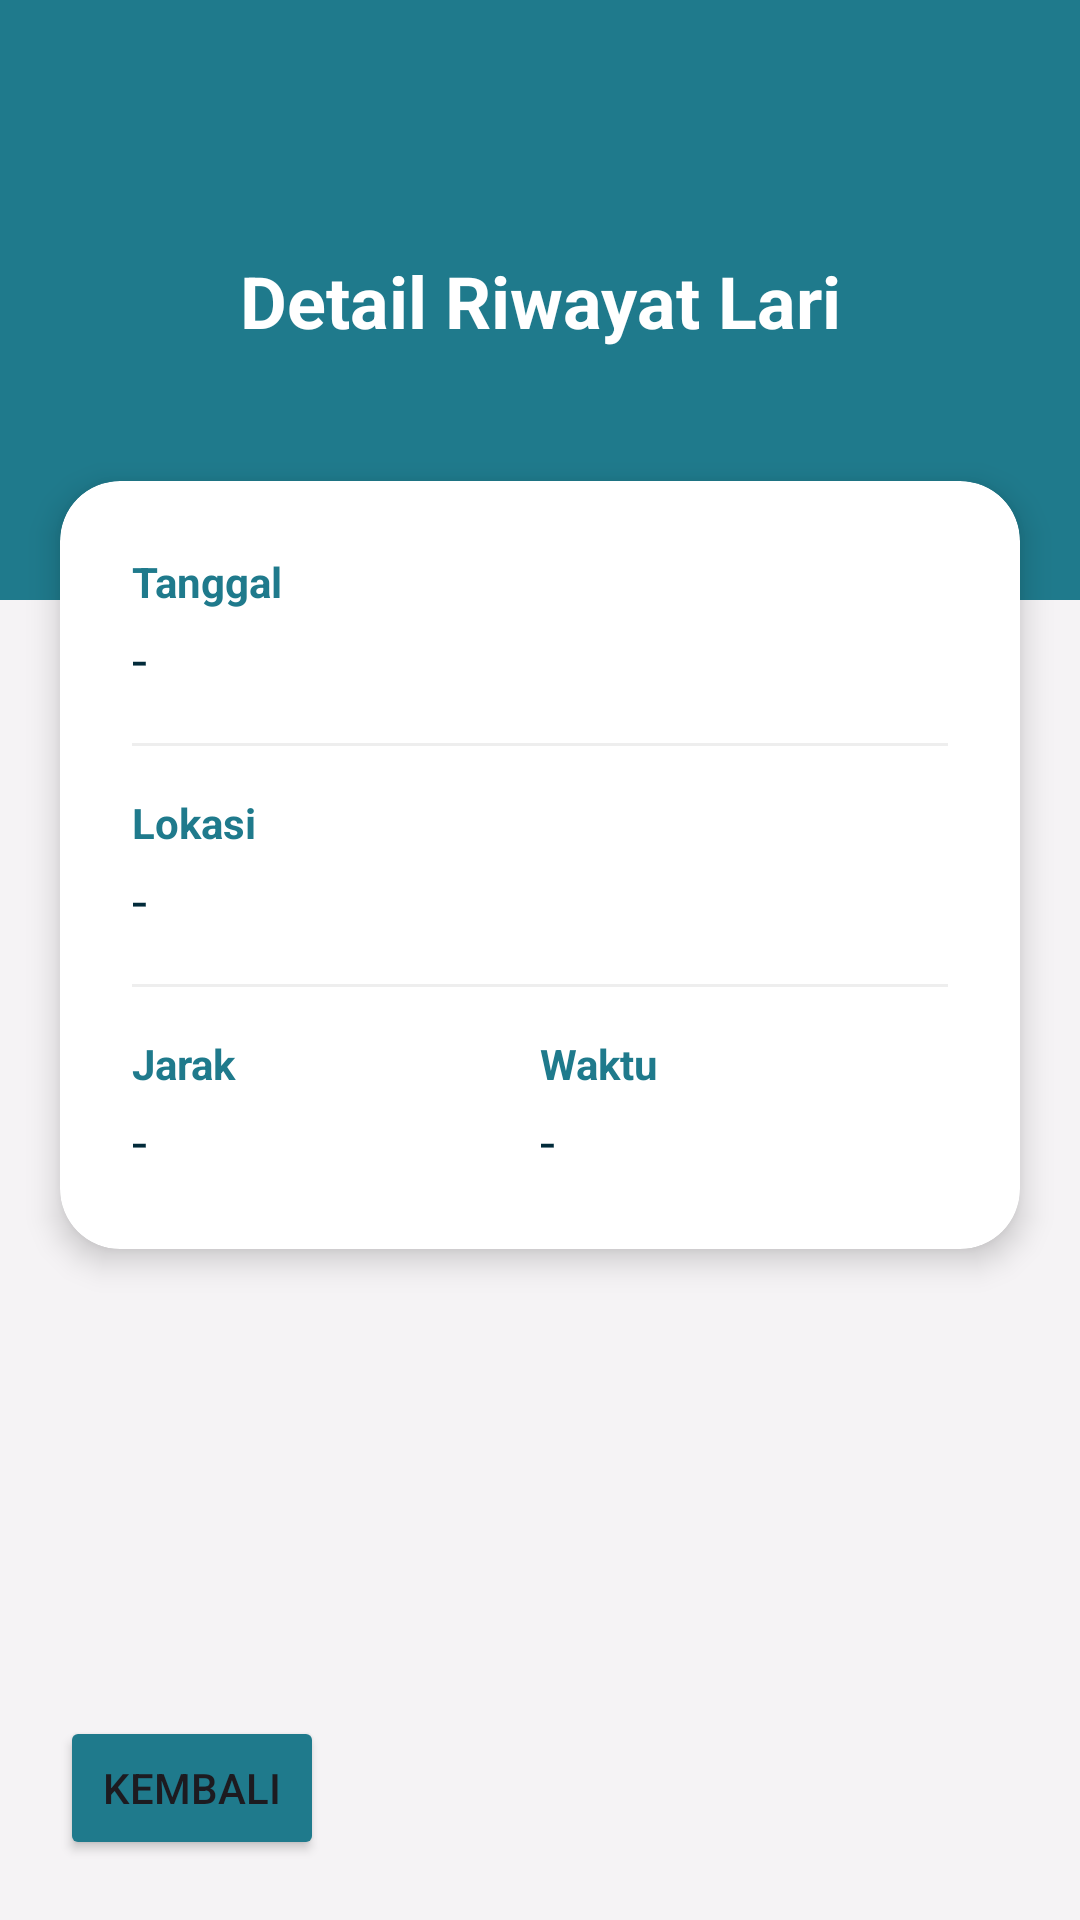

Write the Android layout XML for this screen, with the resource values it uses.
<!-- AndroidManifest.xml: application theme Theme.CatatanLari -->
<!-- res/layout/fragment_detail_catat_lari.xml -->
<?xml version="1.0" encoding="utf-8"?>
<androidx.constraintlayout.widget.ConstraintLayout xmlns:android="http://schemas.android.com/apk/res/android"
    xmlns:app="http://schemas.android.com/apk/res-auto"
    android:layout_width="match_parent"
    android:layout_height="match_parent"
    android:background="#F5F3F5">

    <androidx.constraintlayout.widget.ConstraintLayout
        android:id="@+id/header_detail"
        android:layout_width="match_parent"
        android:layout_height="200dp"
        android:background="#1F7A8C"
        app:layout_constraintTop_toTopOf="parent">

        <TextView
            android:id="@+id/tvDetailTitle"
            android:layout_width="wrap_content"
            android:layout_height="wrap_content"
            android:text="Detail Riwayat Lari"
            android:textColor="#FFFFFF"
            android:textSize="24sp"
            android:textStyle="bold"
            app:layout_constraintBottom_toBottomOf="parent"
            app:layout_constraintEnd_toEndOf="parent"
            app:layout_constraintStart_toStartOf="parent"
            app:layout_constraintTop_toTopOf="parent" />

    </androidx.constraintlayout.widget.ConstraintLayout>

    <androidx.cardview.widget.CardView
        android:layout_width="0dp"
        android:layout_height="wrap_content"
        android:layout_marginHorizontal="20dp"
        android:layout_marginTop="-40dp"
        app:cardCornerRadius="20dp"
        app:cardElevation="6dp"
        app:layout_constraintEnd_toEndOf="parent"
        app:layout_constraintStart_toStartOf="parent"
        app:layout_constraintTop_toBottomOf="@id/header_detail">

        <LinearLayout
            android:layout_width="match_parent"
            android:layout_height="wrap_content"
            android:orientation="vertical"
            android:padding="24dp">

            <TextView
                android:layout_width="wrap_content"
                android:layout_height="wrap_content"
                android:text="Tanggal"
                android:textColor="#1F7A8C"
                android:textSize="14sp"
                android:textStyle="bold" />

            <TextView
                android:id="@+id/tvDetailJadwal"
                android:layout_width="match_parent"
                android:layout_height="wrap_content"
                android:layout_marginTop="4dp"
                android:text="-"
                android:textColor="#022B3A"
                android:textSize="18sp" />

            <View
                android:layout_width="match_parent"
                android:layout_height="1dp"
                android:layout_marginVertical="16dp"
                android:background="#EEEEEE" />

            <TextView
                android:layout_width="wrap_content"
                android:layout_height="wrap_content"
                android:text="Lokasi"
                android:textColor="#1F7A8C"
                android:textSize="14sp"
                android:textStyle="bold" />

            <TextView
                android:id="@+id/tvDetailTempat"
                android:layout_width="match_parent"
                android:layout_height="wrap_content"
                android:layout_marginTop="4dp"
                android:text="-"
                android:textColor="#022B3A"
                android:textSize="18sp" />

            <View
                android:layout_width="match_parent"
                android:layout_height="1dp"
                android:layout_marginVertical="16dp"
                android:background="#EEEEEE" />

            <LinearLayout
                android:layout_width="match_parent"
                android:layout_height="wrap_content"
                android:orientation="horizontal">

                <LinearLayout
                    android:layout_width="0dp"
                    android:layout_height="wrap_content"
                    android:layout_weight="1"
                    android:orientation="vertical">

                    <TextView
                        android:layout_width="wrap_content"
                        android:layout_height="wrap_content"
                        android:text="Jarak"
                        android:textColor="#1F7A8C"
                        android:textSize="14sp"
                        android:textStyle="bold" />

                    <TextView
                        android:id="@+id/tvDetailJarak"
                        android:layout_width="match_parent"
                        android:layout_height="wrap_content"
                        android:layout_marginTop="4dp"
                        android:text="-"
                        android:textColor="#022B3A"
                        android:textSize="18sp" />
                </LinearLayout>

                <LinearLayout
                    android:layout_width="0dp"
                    android:layout_height="wrap_content"
                    android:layout_weight="1"
                    android:orientation="vertical">

                    <TextView
                        android:layout_width="wrap_content"
                        android:layout_height="wrap_content"
                        android:text="Waktu"
                        android:textColor="#1F7A8C"
                        android:textSize="14sp"
                        android:textStyle="bold" />

                    <TextView
                        android:id="@+id/tvDetailWaktu"
                        android:layout_width="match_parent"
                        android:layout_height="wrap_content"
                        android:layout_marginTop="4dp"
                        android:text="-"
                        android:textColor="#022B3A"
                        android:textSize="18sp" />
                </LinearLayout>

            </LinearLayout>

        </LinearLayout>
    </androidx.cardview.widget.CardView>

    <Button
        android:id="@+id/btnBack"
        android:layout_width="wrap_content"
        android:layout_height="wrap_content"
        android:layout_margin="20dp"
        android:text="Kembali"
        android:backgroundTint="#1F7A8C"
        app:layout_constraintBottom_toBottomOf="parent"
        app:layout_constraintStart_toStartOf="parent" />

</androidx.constraintlayout.widget.ConstraintLayout>
<!-- resources referenced by this layout -->
<resources>
  <style name="Theme.CatatanLari" parent="Base.Theme.CatatanLari" />
  <style name="Base.Theme.CatatanLari" parent="Theme.Material3.DayNight.NoActionBar">
          
          
      </style>
</resources>
